The GitHub repository LinhVu1027/DeepLearning-BasicImageClassification-Numpy-Tensorflow contains a labelled image folder "CNN_cropfield" with 3 categories: lua co de, lua nga, lua tot. Examples follow, each with its label.

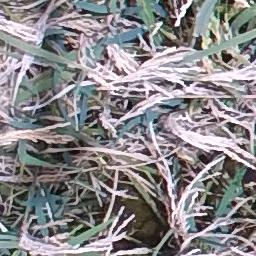
Label: lua co de

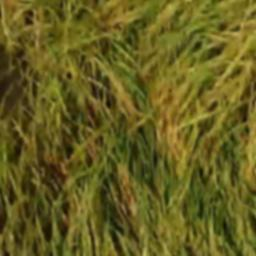
Label: lua nga

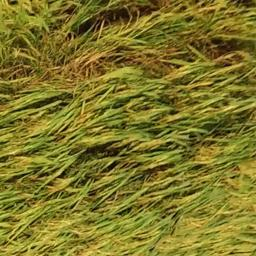
Label: lua nga

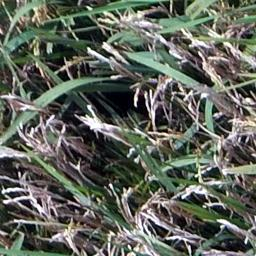
Label: lua co de

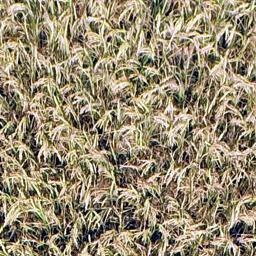
Label: lua tot

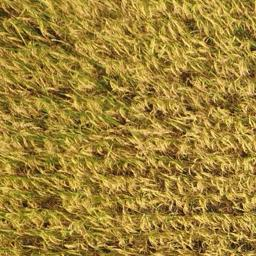
Label: lua tot
